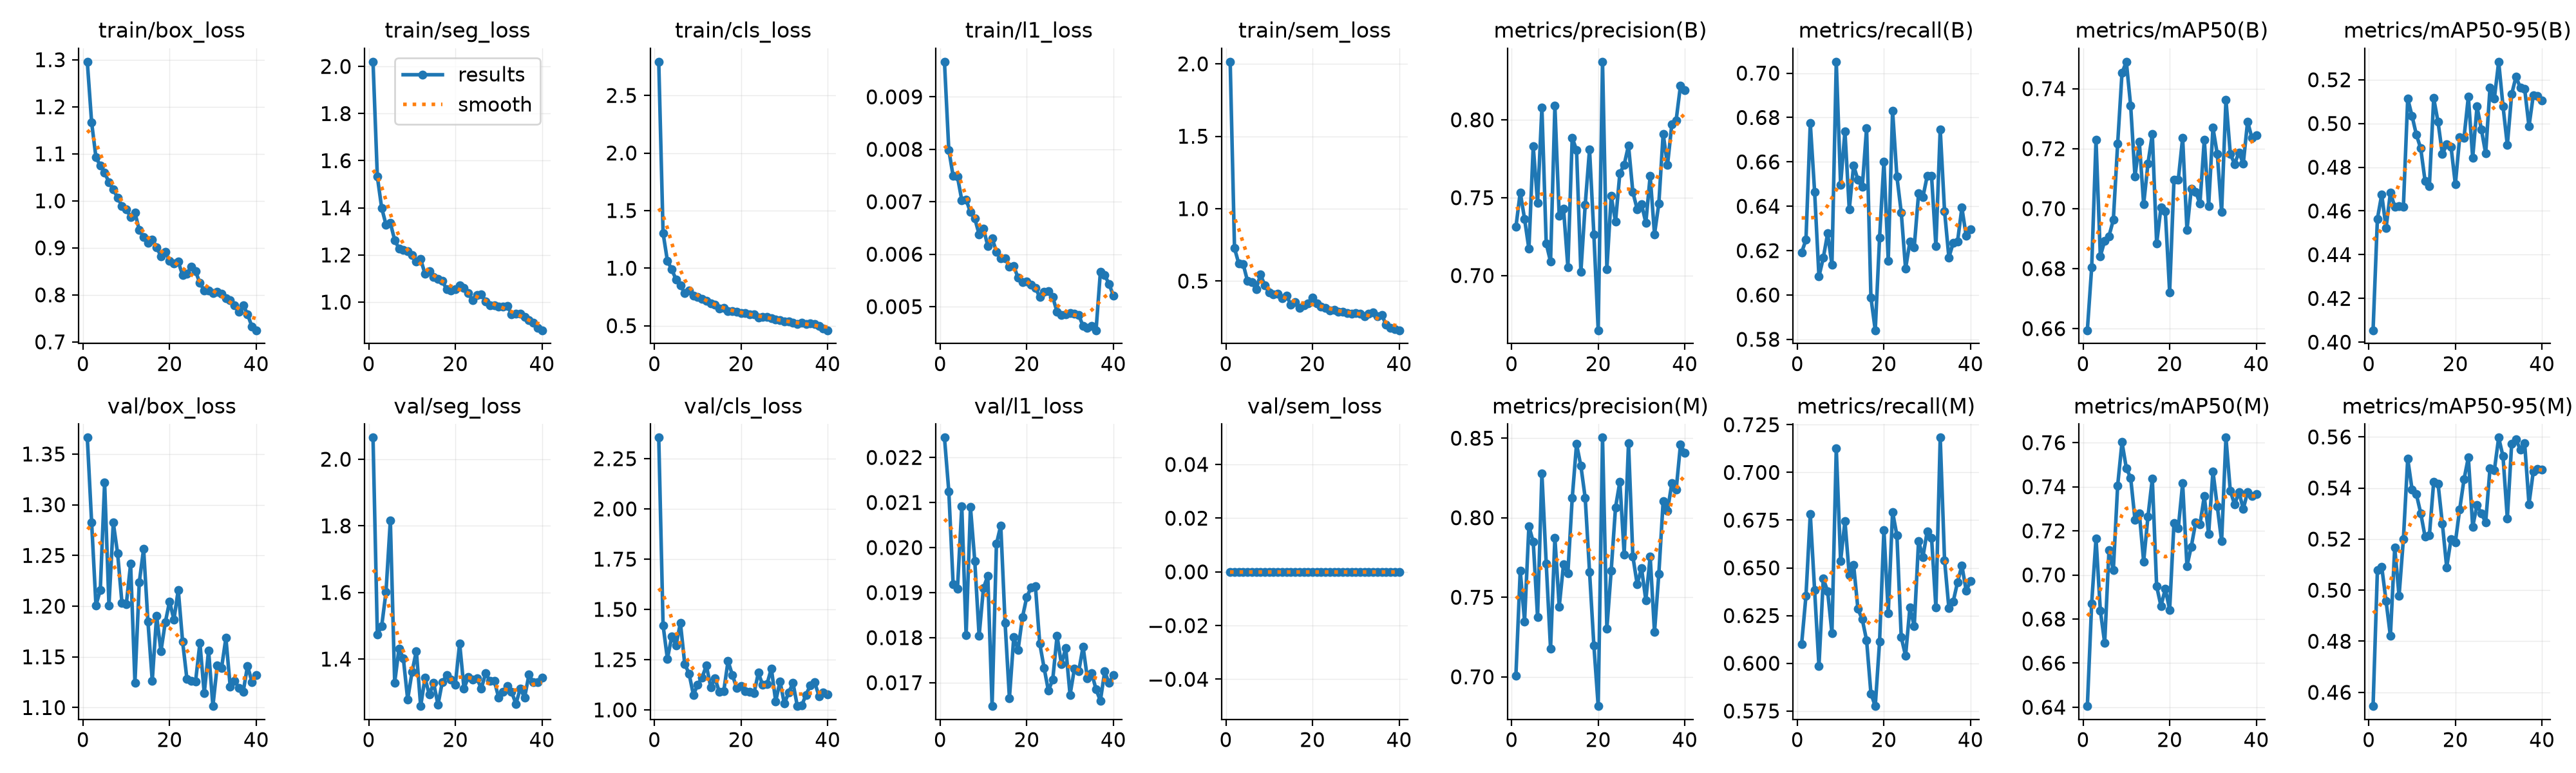

The table this chart was drawn from, first rows:
epoch, time, train/box_loss, train/seg_loss, train/cls_loss, train/l1_loss, train/sem_loss, metrics/precision(B), metrics/recall(B), metrics/mAP50(B), metrics/mAP50-95(B), metrics/precision(M), metrics/recall(M), metrics/mAP50(M), metrics/mAP50-95(M), val/box_loss, val/seg_loss, val/cls_loss, val/l1_loss, val/sem_loss, lr/pg0, lr/pg1, lr/pg2
1, 9.79, 1.296, 2.02, 2.793, 0.00967, 2.015, 0.7311, 0.6192, 0.6594, 0.4054, 0.7008, 0.6101, 0.6405, 0.4546, 1.366, 2.065, 2.355, 0.02244, 0, 0.0008241, 0.0008241, 0.01842
2, 17.88, 1.166, 1.532, 1.305, 0.00799, 0.7261, 0.7534, 0.6248, 0.6804, 0.4564, 0.7669, 0.6353, 0.6871, 0.5078, 1.282, 1.474, 1.421, 0.02125, 0, 0.0009662, 0.0009662, 0.001892
3, 26.18, 1.092, 1.399, 1.064, 0.00749, 0.6194, 0.7363, 0.6775, 0.7229, 0.4675, 0.7349, 0.6782, 0.7166, 0.5091, 1.201, 1.499, 1.254, 0.01919, 0, 0.0009505, 0.0009505, 0.0009505
4, 34.31, 1.075, 1.329, 0.9883, 0.00748, 0.6165, 0.7171, 0.6465, 0.6842, 0.4523, 0.7947, 0.6382, 0.6839, 0.4957, 1.216, 1.602, 1.365, 0.01908, 0, 0.0009258, 0.0009258, 0.0009258
5, 42.46, 1.06, 1.336, 0.9014, 0.00703, 0.5006, 0.783, 0.6083, 0.6892, 0.4683, 0.7849, 0.5985, 0.6691, 0.482, 1.322, 1.817, 1.322, 0.02091, 0, 0.000901, 0.000901, 0.000901
6, 50.56, 1.039, 1.263, 0.8485, 0.00704, 0.4914, 0.7467, 0.6167, 0.6908, 0.462, 0.7376, 0.6443, 0.7113, 0.5166, 1.201, 1.33, 1.433, 0.01805, 0, 0.0008762, 0.0008762, 0.0008762
7, 58.7, 1.024, 1.227, 0.7833, 0.0068, 0.4444, 0.8079, 0.6277, 0.6963, 0.4622, 0.8279, 0.6378, 0.7022, 0.4978, 1.282, 1.431, 1.228, 0.0209, 0, 0.0008515, 0.0008515, 0.0008515
8, 67.09, 1.007, 1.22, 0.8052, 0.00668, 0.5453, 0.7206, 0.6136, 0.7217, 0.4619, 0.7711, 0.6158, 0.7406, 0.52, 1.252, 1.402, 1.18, 0.0197, 0, 0.0008268, 0.0008268, 0.0008268
9, 75.22, 0.9892, 1.215, 0.7614, 0.00638, 0.469, 0.7089, 0.7051, 0.7452, 0.5114, 0.7176, 0.7127, 0.7602, 0.5514, 1.203, 1.279, 1.075, 0.01804, 0, 0.000802, 0.000802, 0.000802
10, 83.37, 0.9819, 1.2, 0.7482, 0.00649, 0.4193, 0.8089, 0.6497, 0.749, 0.5034, 0.7875, 0.6536, 0.7484, 0.5394, 1.202, 1.361, 1.125, 0.0191, 0, 0.0007772, 0.0007772, 0.0007772
11, 91.45, 0.9656, 1.172, 0.7348, 0.00616, 0.4058, 0.7383, 0.6738, 0.7344, 0.4949, 0.7441, 0.6745, 0.744, 0.5375, 1.242, 1.424, 1.161, 0.01937, 0, 0.0007525, 0.0007525, 0.0007525
12, 99.61, 0.975, 1.183, 0.7178, 0.0063, 0.4101, 0.7428, 0.6385, 0.7107, 0.4886, 0.7709, 0.6461, 0.725, 0.5302, 1.124, 1.259, 1.22, 0.01648, 0, 0.0007277, 0.0007277, 0.0007277
13, 107.8, 0.9377, 1.12, 0.6964, 0.00605, 0.3815, 0.7054, 0.6583, 0.7222, 0.4738, 0.7652, 0.6516, 0.728, 0.521, 1.223, 1.343, 1.114, 0.02008, 0, 0.000703, 0.000703, 0.000703
14, 115.9, 0.9232, 1.131, 0.6836, 0.00592, 0.398, 0.7885, 0.6519, 0.7015, 0.4714, 0.8122, 0.6284, 0.706, 0.5214, 1.256, 1.293, 1.156, 0.02049, 0, 0.0006783, 0.0006783, 0.0006783
15, 124, 0.9107, 1.106, 0.6477, 0.00592, 0.3382, 0.7806, 0.6486, 0.7151, 0.5116, 0.8463, 0.623, 0.7266, 0.5425, 1.185, 1.328, 1.089, 0.01832, 0, 0.0006535, 0.0006535, 0.0006535
16, 132.2, 0.918, 1.099, 0.654, 0.00576, 0.3528, 0.7023, 0.6752, 0.7249, 0.5007, 0.8326, 0.612, 0.7436, 0.5418, 1.126, 1.263, 1.092, 0.01666, 0, 0.0006287, 0.0006287, 0.0006287
17, 140.4, 0.9014, 1.089, 0.629, 0.00577, 0.3149, 0.7454, 0.5988, 0.6883, 0.486, 0.8124, 0.5842, 0.6949, 0.526, 1.191, 1.331, 1.243, 0.01801, 0, 0.000604, 0.000604, 0.000604
18, 148.5, 0.8822, 1.055, 0.6283, 0.00555, 0.3342, 0.781, 0.5841, 0.7005, 0.4904, 0.7661, 0.5776, 0.6859, 0.5089, 1.156, 1.351, 1.174, 0.01773, 0, 0.0005793, 0.0005793, 0.0005793
19, 156.7, 0.8914, 1.048, 0.6207, 0.00547, 0.3437, 0.7265, 0.6259, 0.699, 0.4894, 0.7198, 0.6115, 0.6937, 0.52, 1.184, 1.339, 1.109, 0.01845, 0, 0.0005545, 0.0005545, 0.0005545
20, 164.8, 0.8726, 1.055, 0.6096, 0.00548, 0.3861, 0.6649, 0.6602, 0.6722, 0.4721, 0.6816, 0.6699, 0.6842, 0.5187, 1.205, 1.323, 1.12, 0.0189, 0, 0.0005297, 0.0005297, 0.0005297
21, 172.9, 0.8667, 1.07, 0.6096, 0.00542, 0.3437, 0.8373, 0.6155, 0.7096, 0.4937, 0.8504, 0.6263, 0.7236, 0.5317, 1.187, 1.447, 1.092, 0.01911, 0, 0.000505, 0.000505, 0.000505
22, 181, 0.8703, 1.059, 0.6014, 0.00536, 0.3234, 0.7042, 0.6831, 0.7097, 0.4935, 0.7301, 0.6793, 0.7213, 0.5434, 1.216, 1.312, 1.09, 0.01914, 0, 0.0004802, 0.0004802, 0.0004802
23, 189.3, 0.8421, 1.038, 0.5962, 0.00518, 0.3142, 0.751, 0.6533, 0.7236, 0.5123, 0.7668, 0.667, 0.7415, 0.552, 1.165, 1.345, 1.083, 0.01787, 0, 0.0004555, 0.0004555, 0.0004555
24, 197.5, 0.8454, 1.007, 0.5727, 0.00528, 0.2947, 0.7345, 0.6372, 0.6929, 0.4843, 0.8065, 0.6136, 0.704, 0.5248, 1.128, 1.339, 1.184, 0.01733, 0, 0.0004307, 0.0004307, 0.0004307
25, 205.5, 0.8598, 1.031, 0.5775, 0.0053, 0.2993, 0.7657, 0.6118, 0.7066, 0.5078, 0.8226, 0.6039, 0.7128, 0.5333, 1.127, 1.342, 1.124, 0.01682, 0, 0.000406, 0.000406, 0.000406
26, 213.6, 0.8498, 1.034, 0.5761, 0.00518, 0.2898, 0.7712, 0.624, 0.7057, 0.4973, 0.777, 0.6292, 0.7238, 0.53, 1.126, 1.311, 1.128, 0.01707, 0, 0.0003813, 0.0003813, 0.0003813
27, 221.7, 0.8251, 1.002, 0.5648, 0.0049, 0.2867, 0.7835, 0.6216, 0.7017, 0.4863, 0.847, 0.6194, 0.7229, 0.5265, 1.164, 1.357, 1.206, 0.01804, 0, 0.0003565, 0.0003565, 0.0003565
28, 229.9, 0.8095, 0.9862, 0.5553, 0.00484, 0.2788, 0.7536, 0.6457, 0.723, 0.5164, 0.7757, 0.6641, 0.7357, 0.5477, 1.114, 1.335, 1.043, 0.01741, 0, 0.0003318, 0.0003318, 0.0003318
29, 238.1, 0.8095, 0.9876, 0.5472, 0.00485, 0.2762, 0.7426, 0.6441, 0.7009, 0.5114, 0.7582, 0.6557, 0.7185, 0.5469, 1.156, 1.335, 1.143, 0.01777, 0, 0.000307, 0.000307, 0.000307
30, 246.2, 0.8034, 0.9814, 0.539, 0.00488, 0.2781, 0.7458, 0.6537, 0.727, 0.5282, 0.7683, 0.6692, 0.747, 0.5597, 1.101, 1.285, 1.03, 0.01673, 0, 0.0002823, 0.0002823, 0.0002823
31, 254.4, 0.8069, 0.98, 0.5358, 0.00487, 0.2762, 0.734, 0.6536, 0.7182, 0.508, 0.7481, 0.6658, 0.7311, 0.5524, 1.142, 1.301, 1.087, 0.01731, 0, 0.0002575, 0.0002575, 0.0002575
32, 262.4, 0.8022, 0.9839, 0.5267, 0.00484, 0.2586, 0.7639, 0.6219, 0.6988, 0.4901, 0.7757, 0.6291, 0.7153, 0.528, 1.139, 1.318, 1.134, 0.01725, 0, 0.0002327, 0.0002327, 0.0002327
33, 270.6, 0.7929, 0.9491, 0.5159, 0.00463, 0.2738, 0.7265, 0.6747, 0.7364, 0.5134, 0.728, 0.7183, 0.7623, 0.5574, 1.169, 1.301, 1.019, 0.0178, 0, 0.000208, 0.000208, 0.000208
34, 278.7, 0.7892, 0.9497, 0.5242, 0.00459, 0.2839, 0.7462, 0.6378, 0.7183, 0.5214, 0.7648, 0.654, 0.7382, 0.559, 1.121, 1.266, 1.021, 0.0171, 0, 0.0001833, 0.0001833, 0.0001833
35, 286.8, 0.7775, 0.9506, 0.5167, 0.00463, 0.2553, 0.7911, 0.6169, 0.7149, 0.5163, 0.8104, 0.6288, 0.732, 0.555, 1.126, 1.312, 1.075, 0.01721, 0, 0.0001585, 0.0001585, 0.0001585
36, 294.9, 0.764, 0.9377, 0.521, 0.00455, 0.2659, 0.7708, 0.6235, 0.7188, 0.5159, 0.8043, 0.6324, 0.7376, 0.5575, 1.12, 1.284, 1.123, 0.01685, 0, 0.0001337, 0.0001337, 0.0001337
37, 303.9, 0.7778, 0.9236, 0.5121, 0.00566, 0.1986, 0.7972, 0.6241, 0.715, 0.4987, 0.8217, 0.6425, 0.7299, 0.5337, 1.116, 1.353, 1.137, 0.0166, 0, 0.000109, 0.000109, 0.000109
38, 311.8, 0.7588, 0.9117, 0.4977, 0.0056, 0.1744, 0.7998, 0.6393, 0.7291, 0.513, 0.8175, 0.6512, 0.7377, 0.5466, 1.141, 1.33, 1.069, 0.01725, 0, 8.425e-05, 8.425e-05, 8.425e-05
39, 319.7, 0.7327, 0.8897, 0.4768, 0.00543, 0.1661, 0.822, 0.6266, 0.7235, 0.5125, 0.846, 0.638, 0.7357, 0.5476, 1.125, 1.331, 1.086, 0.01699, 0, 5.95e-05, 5.95e-05, 5.95e-05
40, 327.4, 0.7248, 0.8807, 0.4607, 0.00521, 0.1602, 0.8191, 0.6295, 0.7245, 0.5105, 0.8409, 0.6431, 0.7367, 0.5472, 1.132, 1.344, 1.077, 0.01717, 0, 3.475e-05, 3.475e-05, 3.475e-05
